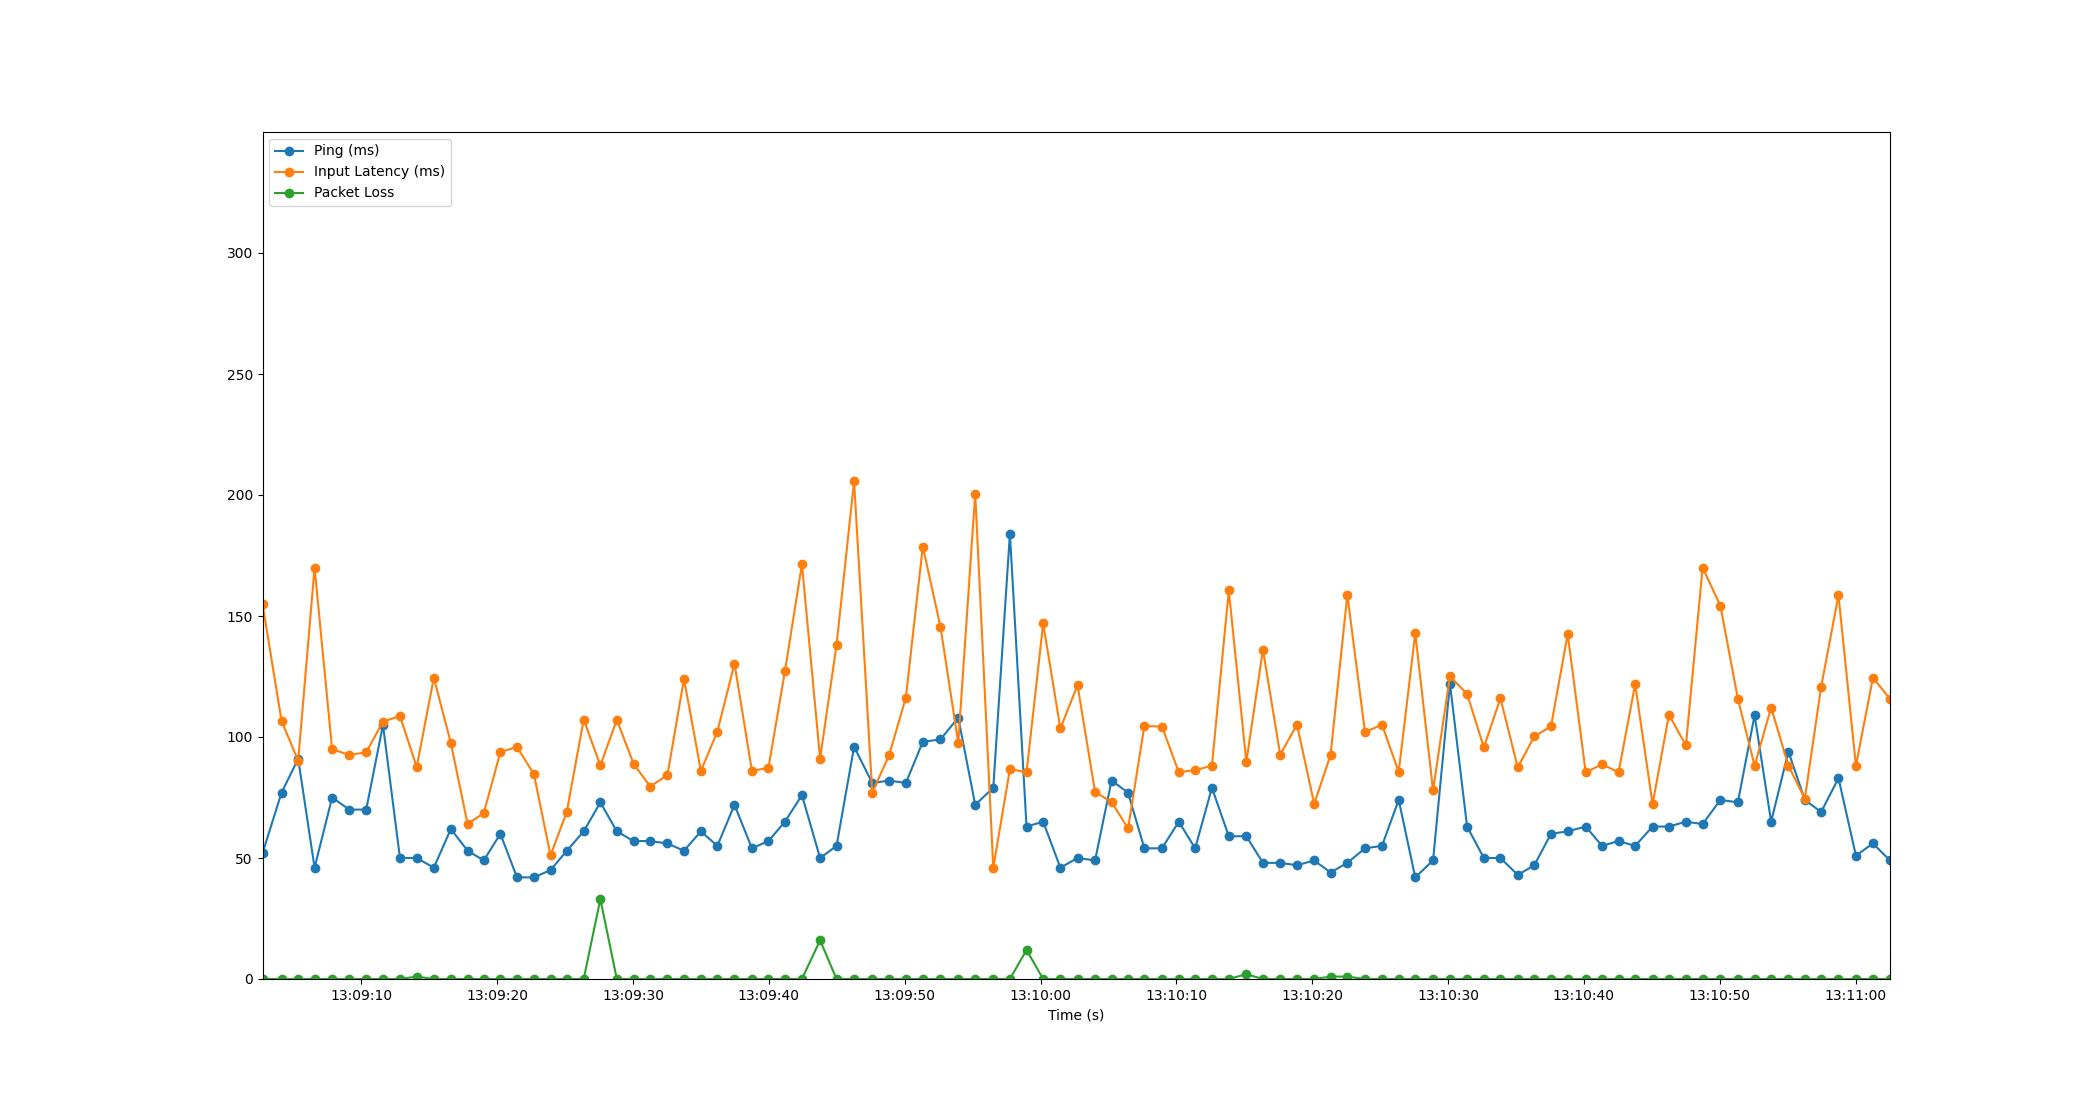

Source data for this figure (header and first rows):
Time, Timestamp, Ping, Packet Loss, Input Latency
3.0994415283203125e-06, 2023-07-10 13:09:02.718983, 52, 0, 155
1.403, 2023-07-10 13:09:04.121880, 77, 0, 106.6
2.627, 2023-07-10 13:09:05.346001, 91, 0, 90.24
3.833, 2023-07-10 13:09:06.552336, 46, 0, 170
5.126, 2023-07-10 13:09:07.844583, 75, 0, 94.97
6.386, 2023-07-10 13:09:09.105411, 70, 0, 92.57
7.635, 2023-07-10 13:09:10.354376, 70, 0, 93.68
8.869, 2023-07-10 13:09:11.587794, 105, 0, 106.3
10.12, 2023-07-10 13:09:12.839958, 50, 0, 108.7
11.35, 2023-07-10 13:09:14.070493, 50, 1, 87.56
12.61, 2023-07-10 13:09:15.332006, 46, 0, 124.5
13.87, 2023-07-10 13:09:16.586125, 62, 0, 97.48
15.1, 2023-07-10 13:09:17.818877, 53, 0, 64.06
16.29, 2023-07-10 13:09:19.010237, 49, 0, 68.58
17.51, 2023-07-10 13:09:20.230533, 60, 0, 93.76
18.74, 2023-07-10 13:09:21.454554, 42, 0, 95.92
19.98, 2023-07-10 13:09:22.701858, 42, 0, 84.59
21.2, 2023-07-10 13:09:23.922527, 45, 0, 51.12
22.4, 2023-07-10 13:09:25.121360, 53, 0, 69.09
23.65, 2023-07-10 13:09:26.364360, 61, 0, 107.2
24.87, 2023-07-10 13:09:27.592554, 73, 33, 88.22
26.08, 2023-07-10 13:09:28.802779, 61, 0, 107.1
27.31, 2023-07-10 13:09:30.033638, 57, 0, 88.99
28.54, 2023-07-10 13:09:31.254508, 57, 0, 79.52
29.81, 2023-07-10 13:09:32.529727, 56, 0, 84.25
31.03, 2023-07-10 13:09:33.749542, 53, 0, 124
32.27, 2023-07-10 13:09:34.993437, 61, 0, 86.02
33.49, 2023-07-10 13:09:36.206005, 55, 0, 102.3
34.75, 2023-07-10 13:09:37.465499, 72, 0, 130.3
36.03, 2023-07-10 13:09:38.749925, 54, 0, 86.04
37.24, 2023-07-10 13:09:39.963314, 57, 0, 87.2
38.46, 2023-07-10 13:09:41.181284, 65, 0, 127.2
39.71, 2023-07-10 13:09:42.430493, 76, 0, 171.4
41.05, 2023-07-10 13:09:43.768531, 50, 16, 91.08
42.26, 2023-07-10 13:09:44.980508, 55, 0, 138.1
43.55, 2023-07-10 13:09:46.270570, 96, 0, 205.7
44.89, 2023-07-10 13:09:47.607980, 81, 0, 77
46.14, 2023-07-10 13:09:48.856362, 82, 0, 92.6
47.36, 2023-07-10 13:09:50.080509, 81, 0, 116.3
48.61, 2023-07-10 13:09:51.330385, 98, 0, 178.7
49.91, 2023-07-10 13:09:52.628100, 99, 0, 145.6
51.22, 2023-07-10 13:09:53.938536, 108, 0, 97.57
52.47, 2023-07-10 13:09:55.187773, 72, 0, 200.6
53.8, 2023-07-10 13:09:56.517639, 79, 0, 45.95
55.02, 2023-07-10 13:09:57.742489, 184, 0, 86.73
56.25, 2023-07-10 13:09:58.966521, 63, 12, 85.43
57.47, 2023-07-10 13:10:00.191762, 65, 0, 146.9
58.74, 2023-07-10 13:10:01.457471, 46, 0, 103.5
60, 2023-07-10 13:10:02.718510, 50, 0, 121.4
61.29, 2023-07-10 13:10:04.010587, 49, 0, 77.29
62.51, 2023-07-10 13:10:05.226680, 82, 0, 73.13
63.72, 2023-07-10 13:10:06.441307, 77, 0, 62.2
64.92, 2023-07-10 13:10:07.638538, 54, 0, 104.5
66.22, 2023-07-10 13:10:08.934764, 54, 0, 104.3
67.46, 2023-07-10 13:10:10.175996, 65, 0, 85.43
68.66, 2023-07-10 13:10:11.380229, 54, 0, 86.31
69.9, 2023-07-10 13:10:12.614537, 79, 0, 88.17
71.14, 2023-07-10 13:10:13.856255, 59, 0, 160.6
72.43, 2023-07-10 13:10:15.146530, 59, 2, 89.67
73.65, 2023-07-10 13:10:16.370529, 48, 0, 136.1
... 37 more rows
